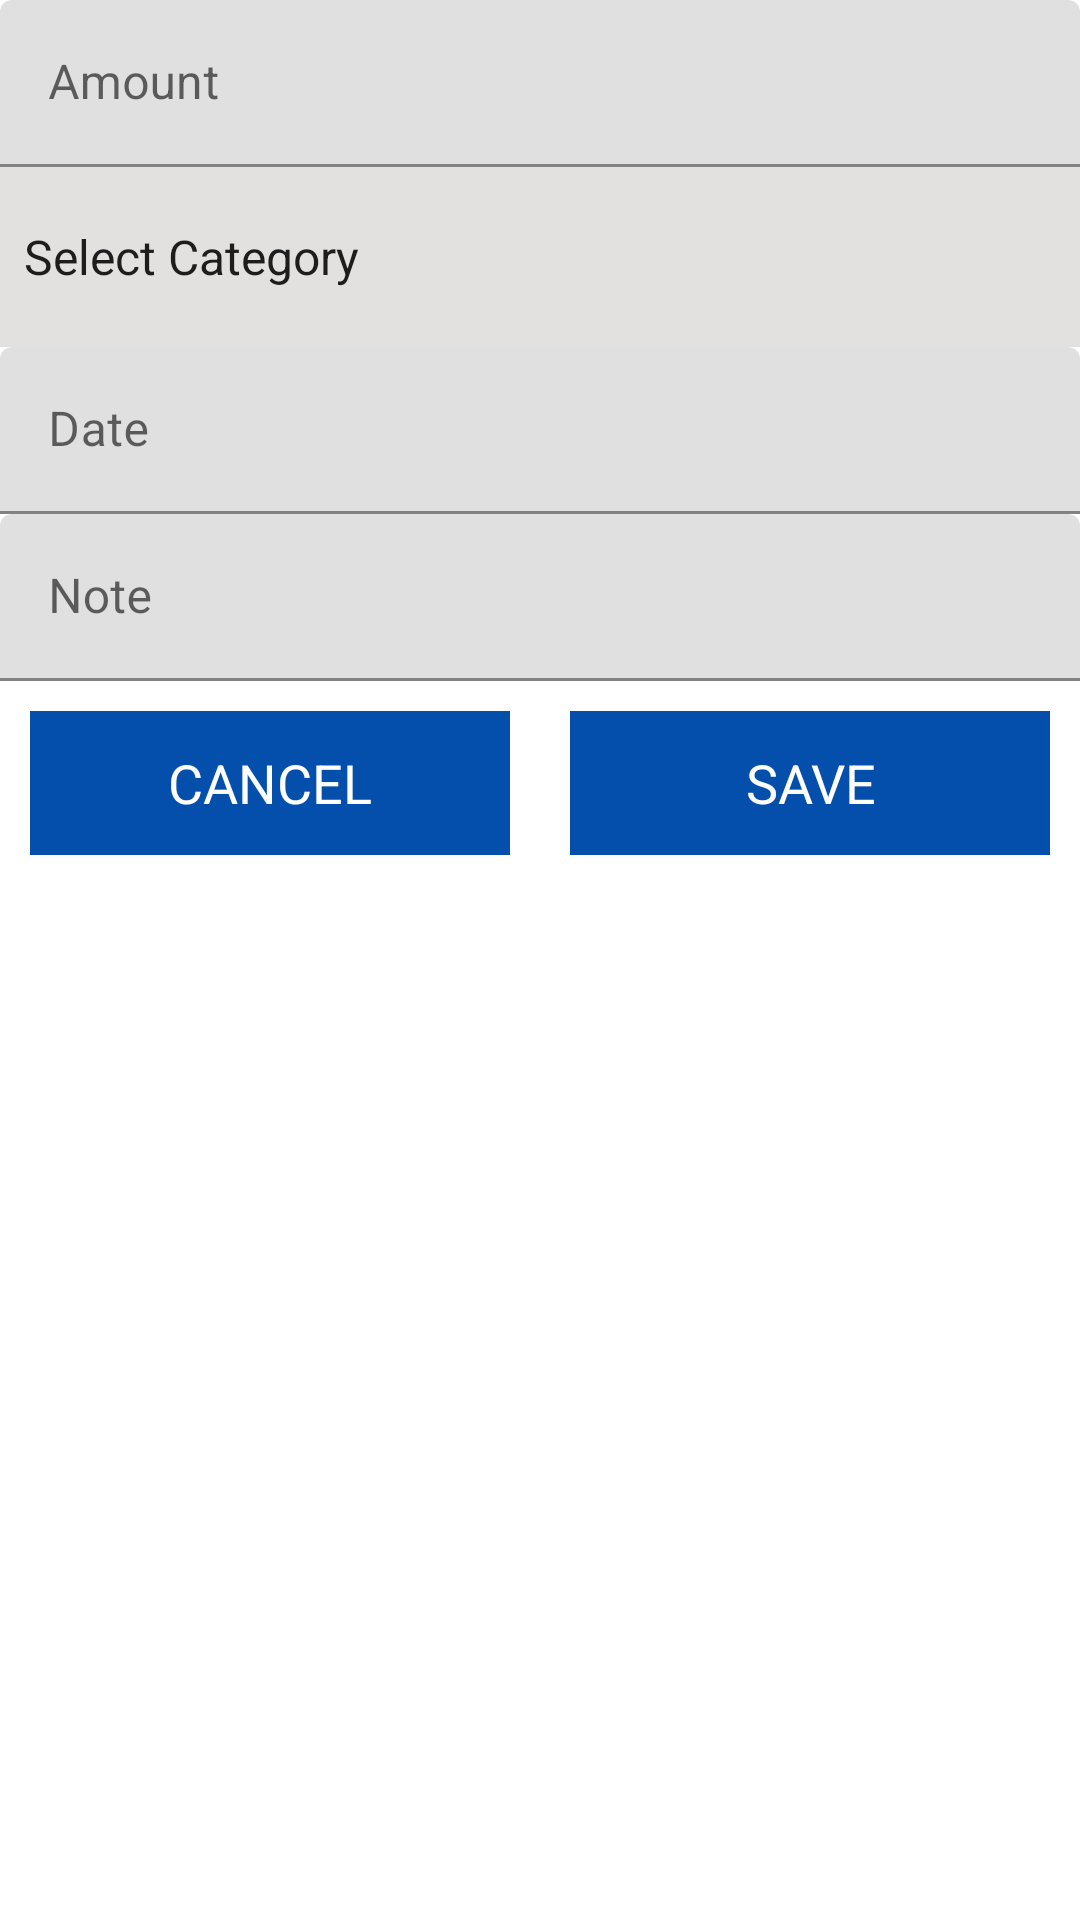

Write the Android layout XML for this screen, with the resource values it uses.
<!-- AndroidManifest.xml: application theme Theme.Expensify -->
<!-- res/layout/custom_layout_for_insertdata.xml -->
<?xml version="1.0" encoding="utf-8"?>
<LinearLayout xmlns:android="http://schemas.android.com/apk/res/android"
    xmlns:app="http://schemas.android.com/apk/res-auto"
    android:layout_width="match_parent"
    android:layout_height="wrap_content"
    android:layout_gravity="center_horizontal|center_vertical"
    android:orientation="vertical">

    <com.google.android.material.textfield.TextInputLayout
        android:id="@+id/et_amount_view"
        android:layout_width="match_parent"
        android:layout_height="wrap_content"
        android:layout_margin="@dimen/dimen_16"
        android:hint="@string/text_expense_amount"
        app:prefixText="@string/text_expense_rupees">

        <com.google.android.material.textfield.TextInputEditText
            android:id="@+id/amount_edt"
            android:layout_width="match_parent"
            android:layout_height="wrap_content"
            android:textColor="@color/black"
            android:inputType="number" />

    </com.google.android.material.textfield.TextInputLayout>

        <androidx.appcompat.widget.AppCompatSpinner
            android:id="@+id/type_edt"
            android:layout_width="match_parent"
            android:layout_height="60dp"
            android:layout_marginLeft="@dimen/dimen_16"
            android:layout_marginRight="@dimen/dimen_16"
            android:background="#E3E0E0"
            android:gravity="center"
            android:entries="@array/items"/>

    <com.google.android.material.textfield.TextInputLayout
        android:id="@+id/date_edt_view"
        android:layout_width="match_parent"
        android:layout_height="wrap_content"
        android:layout_margin="@dimen/dimen_16"
        android:clickable="false"
        android:cursorVisible="false"
        android:focusable="false"
        android:focusableInTouchMode="false"
        android:hint="@string/date"
        app:endIconDrawable="@drawable/ic_baseline_calendar"
        app:endIconMode="custom">

        <com.google.android.material.textfield.TextInputEditText
            android:id="@+id/date_edt"
            android:layout_width="match_parent"
            android:layout_height="wrap_content"
            android:inputType="none"
            android:textColor="@color/black"/>

    </com.google.android.material.textfield.TextInputLayout>

    <com.google.android.material.textfield.TextInputLayout
        android:id="@+id/et_note_view"
        android:layout_width="match_parent"
        android:layout_height="wrap_content"
        android:layout_margin="@dimen/dimen_16"
        android:hint="@string/text_expense_note">

        <com.google.android.material.textfield.TextInputEditText
            android:id="@+id/note_edt"
            android:layout_width="match_parent"
            android:layout_height="wrap_content"
            android:inputType="text"
            android:textColor="@color/black"
            android:maxLength="240"
            android:maxLines="3" />

    </com.google.android.material.textfield.TextInputLayout>

    <LinearLayout
        android:layout_width="match_parent"
        android:orientation="horizontal"
        android:layout_height="wrap_content">

        <RelativeLayout
            android:layout_width="0dp"
            android:layout_weight="2"
            android:layout_margin="10dp"
            android:gravity="center"
            android:layout_height="wrap_content">

            <Button
                android:layout_width="match_parent"
                android:text="CANCEL"
                android:id="@+id/btnCancel"
                android:textAppearance="?android:textAppearanceMedium"
                android:textColor="@android:color/white"
                android:background="@color/blue_500"
                android:layout_height="wrap_content"/>

        </RelativeLayout>

        <RelativeLayout
            android:layout_width="0dp"
            android:layout_weight="2"
            android:layout_margin="10dp"
            android:gravity="center"
            android:layout_height="wrap_content">

            <Button
                android:layout_width="match_parent"
                android:text="SAVE"
                android:id="@+id/btnSave"
                android:textAppearance="?android:textAppearanceMedium"
                android:textColor="@android:color/white"
                android:background="@color/blue_500"
                android:layout_height="wrap_content"/>

        </RelativeLayout>

    </LinearLayout>

</LinearLayout>
<!-- resources referenced by this layout -->
<resources>
  <string-array name="items">
          <item>Select Category</item>
          <item>Housing</item>
          <item>Transportation</item>
          <item>Food</item>
          <item>Utilities</item>
          <item>Insurance</item>
          <item>HealthCare</item>
          <item>Savings and Debts</item>
          <item>Personal Spending</item>
          <item>Entertainment</item>
          <item>Miscellaneous</item>
      </string-array>
  <color name="black">#FF000000</color>
  <color name="blue_500">#044fab</color>
  <string name="date">Date</string>
  <string name="text_expense_amount">Amount</string>
  <string name="text_expense_note">Note</string>
  <string name="text_expense_rupees">₹</string>
  <style name="Theme.Expensify" parent="Theme.MaterialComponents.DayNight.NoActionBar">
          
          <item name="colorPrimary">@color/blue_500</item>
          <item name="colorPrimaryVariant">@color/purple_700</item>
          <item name="colorOnPrimary">@color/white</item>
          
          <item name="colorSecondary">@color/teal_200</item>
          <item name="colorSecondaryVariant">@color/teal_700</item>
          <item name="colorOnSecondary">@color/black</item>
          
          <item name="android:statusBarColor" tools:targetApi="l">?attr/colorPrimaryVariant</item>
          
      </style>
  <color name="purple_700">#FF3700B3</color>
  <color name="white">#FFFFFFFF</color>
  <color name="teal_200">#FF03DAC5</color>
  <color name="teal_700">#FF018786</color>
</resources>
